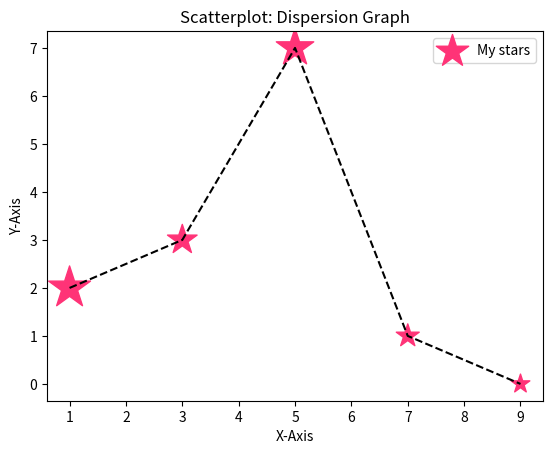

This figure's Python source:
import matplotlib.pyplot as plt

x = [1, 3, 5, 7, 9]
y = [2, 3, 7, 1, 0]
z = [1000, 500, 800, 300, 200]

title = "Scatterplot: Dispersion Graph"
xaxis = "X-Axis"
yaxis = "Y-Axis"

plt.title(title)
plt.xlabel(xaxis)
plt.ylabel(yaxis)

plt.scatter(x, y, label= "My stars", color="#FF3377", marker="*", s=z)
plt.plot(x, y, color="k", linestyle="--")
plt.legend()

plt.show()